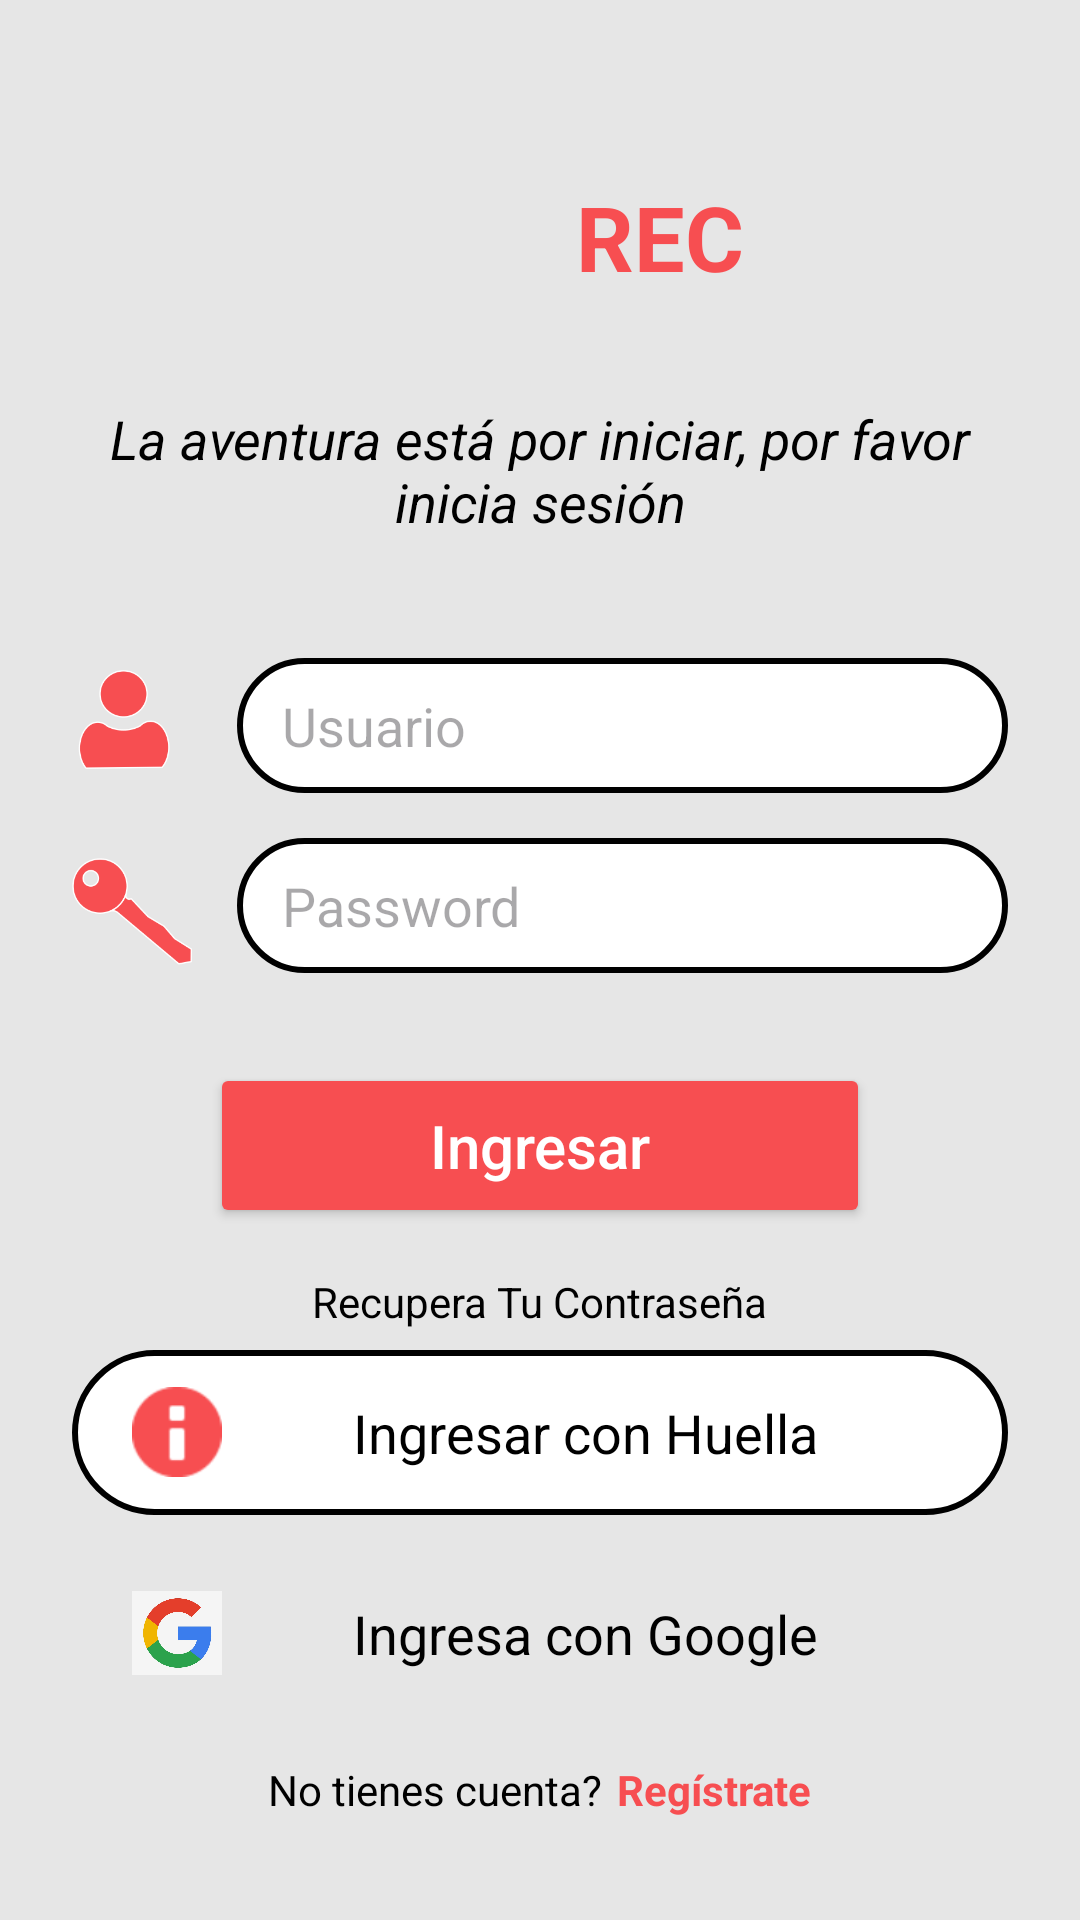

The Android layout XML behind this screen, and the referenced resources:
<!-- AndroidManifest.xml: application theme Theme.Rec -->
<!-- res/layout/activity_login.xml -->
<?xml version="1.0" encoding="utf-8"?>
<LinearLayout xmlns:android="http://schemas.android.com/apk/res/android"
    android:layout_width="match_parent"
    android:layout_height="match_parent"
    xmlns:app="http://schemas.android.com/apk/res-auto"
    android:background="@color/gris_fondo"
    android:gravity="center_horizontal"
    android:orientation="vertical"
    android:padding="24dp">

    <LinearLayout
        android:layout_width="wrap_content"
        android:layout_height="wrap_content"
        android:layout_marginTop="20dp"
        android:gravity="center_vertical"
        android:orientation="horizontal">

        <ImageView
            android:layout_width="70dp"
            android:layout_height="70dp"
            android:src="@drawable/logo" />

        <TextView
            android:id="@+id/nomapp"
            android:layout_width="wrap_content"
            android:layout_height="wrap_content"
            android:layout_marginStart="10dp"
            android:text="@string/rec"
            android:textColor="@color/rojo_coral"
            android:textSize="30sp"
            android:textStyle="bold" />
    </LinearLayout>

    <TextView
        android:id="@+id/tv_iniciasesion"
        android:layout_width="match_parent"
        android:layout_height="wrap_content"
        android:layout_marginTop="20dp"
        android:text="@string/texto_inicia_sesion"
        android:textAlignment="center"
        android:textColor="@color/black"
        android:textSize="18sp"
        android:textStyle="italic" />

    <LinearLayout
        android:layout_width="match_parent"
        android:layout_height="wrap_content"
        android:layout_marginTop="40dp"
        android:gravity="center_vertical"
        android:orientation="horizontal">

        <ImageView
            android:layout_width="40dp"
            android:layout_height="40dp"
            android:src="@drawable/user" />

        <EditText
            android:id="@+id/et_correo_login"
            android:layout_width="match_parent"
            android:layout_height="45dp"
            android:layout_marginStart="15dp"
            android:background="@drawable/bg_edittext"
            android:hint="@string/usuario"
            android:paddingStart="15dp" />
    </LinearLayout>

    <LinearLayout
        android:layout_width="match_parent"
        android:layout_height="wrap_content"
        android:layout_marginTop="15dp"
        android:gravity="center_vertical"
        android:orientation="horizontal">

        <ImageView
            android:layout_width="40dp"
            android:layout_height="40dp"
            android:src="@drawable/password" />

        <EditText
            android:id="@+id/et_contrasena_login"
            android:layout_width="match_parent"
            android:layout_height="45dp"
            android:layout_marginStart="15dp"
            android:background="@drawable/bg_edittext"
            android:hint="@string/password"
            android:inputType="textPassword"
            android:paddingStart="15dp" />
    </LinearLayout>

    <Button
        android:id="@+id/btn_ingresar"
        android:layout_width="220dp"
        android:layout_height="55dp"
        android:layout_marginTop="30dp"
        android:backgroundTint="@color/rojo_coral"
        android:text="@string/ingresar"
        android:textAllCaps="false"
        android:textColor="@color/white"
        android:textSize="20sp" />

    <TextView
        android:id="@+id/Recpassword"
        android:layout_width="wrap_content"
        android:layout_height="wrap_content"
        android:layout_marginTop="15dp"
        android:text="@string/recupera_tu_contrasena"
        android:textColor="@color/black"
        android:textSize="14sp" />

    <View
        android:layout_width="match_parent"
        android:layout_height="0dp"
        android:layout_weight="1" />

    <LinearLayout
        android:id="@+id/in_huella"
        android:layout_width="match_parent"
        android:layout_height="55dp"
        android:layout_marginBottom="12dp"
        android:background="@drawable/bg_edittext"
        android:gravity="center_vertical"
        android:orientation="horizontal"
        android:paddingStart="20dp"
        android:paddingEnd="20dp"
        android:clickable="true"
        android:focusable="true"
        android:visibility="visible">

        <ImageView
        android:layout_width="30dp"
        android:layout_height="30dp"
        android:src="@android:drawable/ic_dialog_info"
        app:tint="@color/rojo_coral"/>

        <TextView
        android:layout_width="match_parent"
        android:layout_height="wrap_content"
        android:text="@string/ingresar_con_huella"
        android:textAlignment="center"
        android:textColor="@color/black"
        android:textSize="18sp" />
    </LinearLayout>

    <LinearLayout
        android:id="@+id/IngresaGoogle"
        android:layout_width="match_parent"
        android:layout_height="55dp"
        android:layout_marginBottom="15dp"
        android:background="@drawable/boton_google"
        android:gravity="center_vertical"
        android:orientation="horizontal"
        android:paddingStart="20dp"
        android:paddingEnd="20dp"
        android:clickable="true"
        android:focusable="true">

        <ImageView
            android:layout_width="30dp"
            android:layout_height="30dp"
            android:src="@drawable/google" />

        <TextView
            android:layout_width="match_parent"
            android:layout_height="wrap_content"
            android:text="@string/ingresa_con_google"
            android:textAlignment="center"
            android:textColor="@color/black"
            android:textSize="18sp" />
    </LinearLayout>

    <LinearLayout
        android:layout_width="wrap_content"
        android:layout_height="wrap_content"
        android:layout_marginBottom="10dp"
        android:orientation="horizontal">

        <TextView
            android:layout_width="wrap_content"
            android:layout_height="wrap_content"
            android:text="@string/no_tienes_cuenta"
            android:textColor="@color/black" />

        <TextView
            android:id="@+id/Registrate"
            android:layout_width="wrap_content"
            android:layout_height="wrap_content"
            android:layout_marginStart="5dp"
            android:text="@string/registrate"
            android:textColor="@color/rojo_coral"
            android:textStyle="bold" />
    </LinearLayout>

</LinearLayout>
<!-- resources referenced by this layout -->
<resources>
  <color name="black">#FF000000</color>
  <color name="gris_fondo">#E6E6E6</color>
  <color name="rojo_coral">#F74E51</color>
  <color name="white">#FFFFFFFF</color>
  <!-- drawable bg_edittext (drawable) -->
  <?xml version="1.0" encoding="utf-8"?>
  <shape xmlns:android="http://schemas.android.com/apk/res/android">
  
      <solid android:color="#FFFFFF"/>
      <corners android:radius="30dp"/>
      <stroke
          android:width="2dp"
          android:color="#000000"/>
  
  </shape>
  <!-- drawable google: png bitmap (drawable, 108566 bytes) -->
  <!-- drawable password: png bitmap (drawable, 10375 bytes) -->
  <!-- drawable user: png bitmap (drawable, 8042 bytes) -->
  <string name="ingresa_con_google">Ingresa con Google</string>
  <string name="ingresar">Ingresar</string>
  <string name="ingresar_con_huella">Ingresar con Huella</string>
  <string name="no_tienes_cuenta">No tienes cuenta?</string>
  <string name="password">Password</string>
  <string name="rec">REC</string>
  <string name="recupera_tu_contrasena">Recupera Tu Contraseña</string>
  <string name="registrate">Regístrate</string>
  <string name="texto_inicia_sesion">La aventura está por iniciar, por favor inicia sesión</string>
  <string name="usuario">Usuario</string>
  <style name="Theme.Rec" parent="Base.Theme.Rec" />
  <style name="Base.Theme.Rec" parent="Theme.Material3.DayNight.NoActionBar">
          
          
      </style>
</resources>
